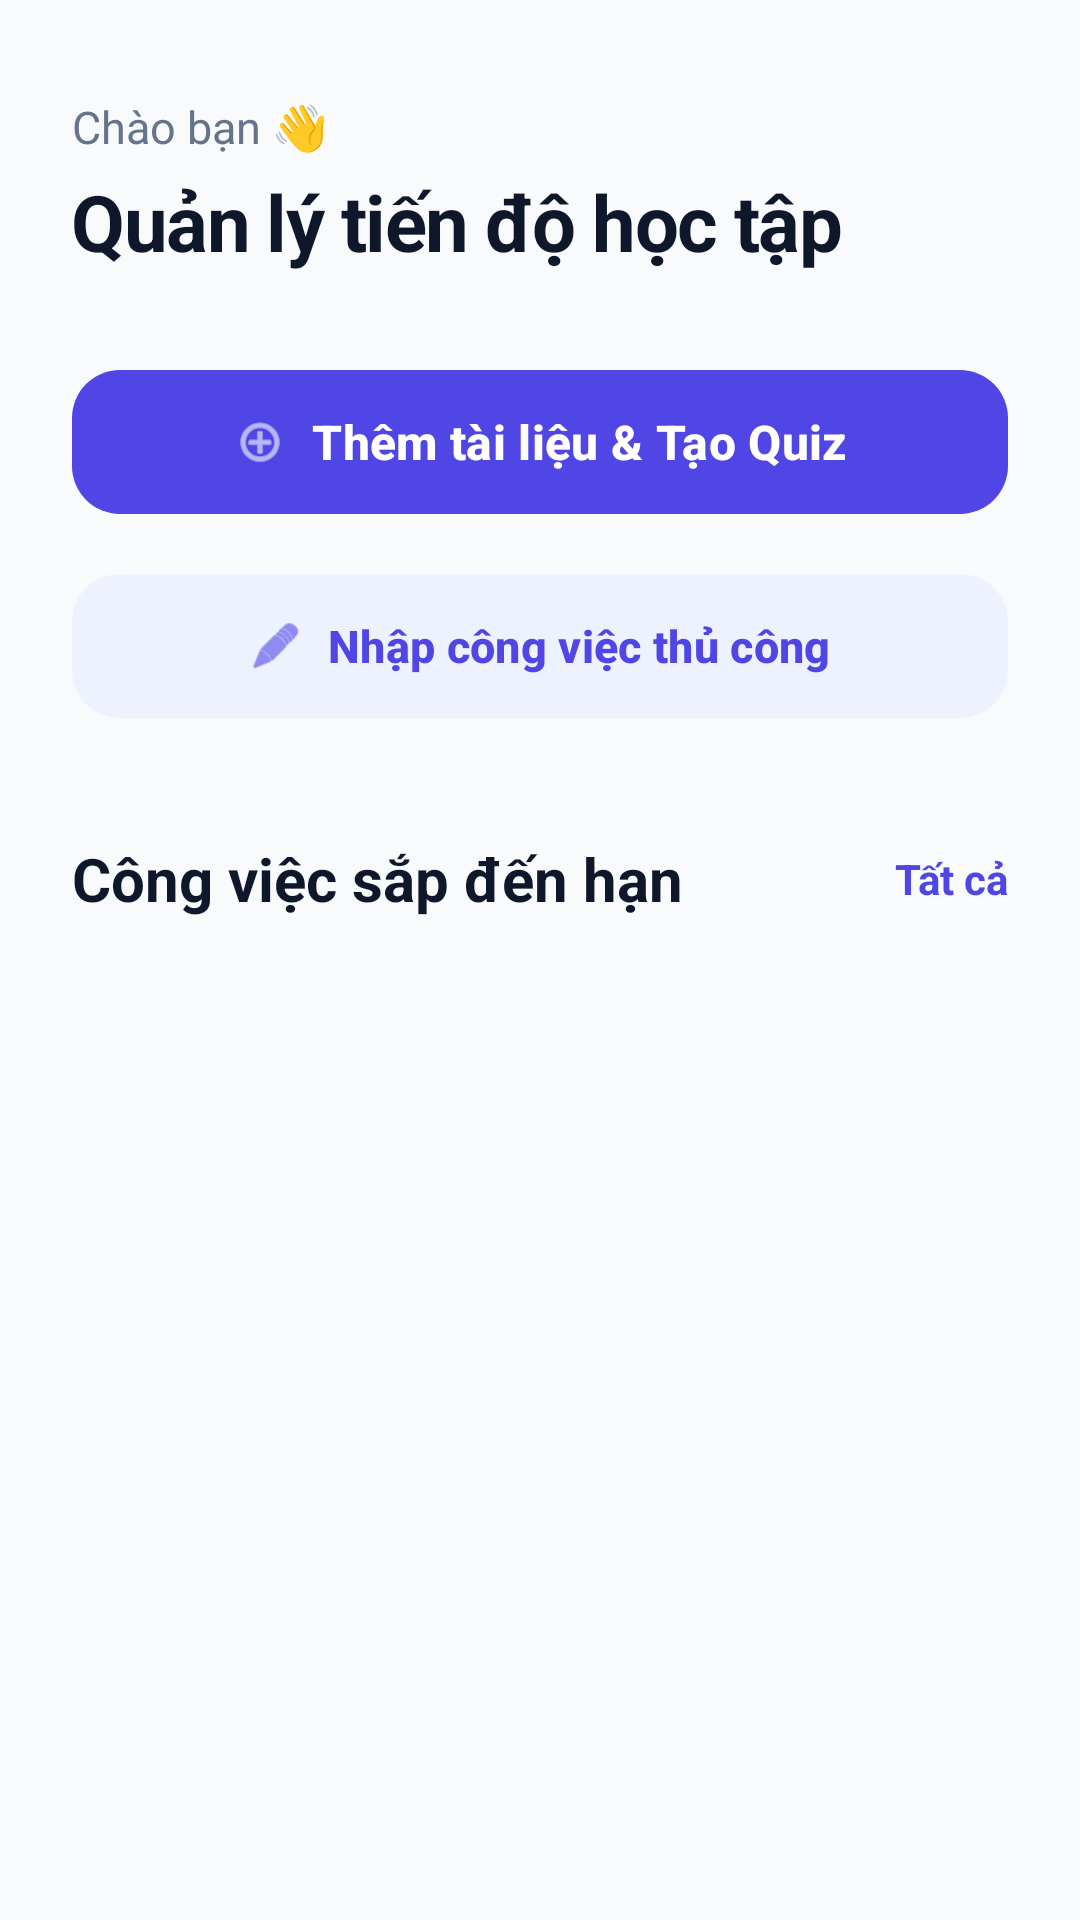

Write the Android layout XML for this screen, with the resource values it uses.
<!-- AndroidManifest.xml: application theme Theme.TroLyAoHoTroOnThi -->
<!-- res/layout/fragment_home.xml -->
<?xml version="1.0" encoding="utf-8"?>
<androidx.core.widget.NestedScrollView
    xmlns:android="http://schemas.android.com/apk/res/android"
    xmlns:app="http://schemas.android.com/apk/res-auto"
    android:layout_width="match_parent"
    android:layout_height="match_parent"
    android:background="@color/app_bg_color"
    android:fillViewport="true">

    <androidx.constraintlayout.widget.ConstraintLayout
        android:layout_width="match_parent"
        android:layout_height="wrap_content"
        android:paddingHorizontal="24dp"
        android:paddingTop="32dp"
        android:paddingBottom="40dp">

        <TextView
            android:id="@+id/tv_greeting_sub"
            android:layout_width="wrap_content"
            android:layout_height="wrap_content"
            android:text="Chào bạn 👋"
            android:textColor="@color/app_text_secondary"
            android:textSize="15sp"
            android:textStyle="normal"
            app:layout_constraintStart_toStartOf="parent"
            app:layout_constraintTop_toTopOf="parent" />

        <TextView
            android:id="@+id/tv_greeting"
            android:layout_width="wrap_content"
            android:layout_height="wrap_content"
            android:layout_marginTop="4dp"
            android:text="Quản lý tiến độ học tập"
            android:textColor="@color/app_text_primary"
            android:textSize="26sp"
            android:textStyle="bold"
            android:letterSpacing="-0.02"
            app:layout_constraintStart_toStartOf="parent"
            app:layout_constraintTop_toBottomOf="@id/tv_greeting_sub" />

        <com.google.android.material.button.MaterialButton
            android:id="@+id/btn_add_document"
            android:layout_width="match_parent"
            android:layout_height="56dp"
            android:layout_marginTop="28dp"
            android:text="Thêm tài liệu &amp; Tạo Quiz"
            android:textColor="@color/app_surface_color"
            android:textSize="16sp"
            android:textStyle="bold"
            app:backgroundTint="@color/app_primary_color"
            app:cornerRadius="16dp"
            app:elevation="4dp"
            app:icon="@android:drawable/ic_menu_add"
            app:iconGravity="textStart"
            app:iconTint="@color/app_surface_color"
            app:layout_constraintTop_toBottomOf="@id/tv_greeting" />

        <com.google.android.material.button.MaterialButton
            android:id="@+id/btn_add_task_manual"
            android:layout_width="match_parent"
            android:layout_height="56dp"
            android:layout_marginTop="12dp"
            android:text="Nhập công việc thủ công"
            android:textColor="@color/app_primary_color"
            android:textSize="15sp"
            android:textStyle="bold"
            app:backgroundTint="@color/app_primary_light"
            app:cornerRadius="16dp"
            app:elevation="0dp"
            app:icon="@android:drawable/ic_menu_edit"
            app:iconGravity="textStart"
            app:iconTint="@color/app_primary_color"
            app:layout_constraintTop_toBottomOf="@id/btn_add_document" />

        <LinearLayout
            android:id="@+id/layout_task_header"
            android:layout_width="match_parent"
            android:layout_height="wrap_content"
            android:layout_marginTop="36dp"
            android:gravity="center_vertical"
            android:orientation="horizontal"
            app:layout_constraintTop_toBottomOf="@+id/btn_add_task_manual">

            <TextView
                android:id="@+id/tv_task_title"
                android:layout_width="0dp"
                android:layout_height="wrap_content"
                android:layout_weight="1"
                android:text="Công việc sắp đến hạn"
                android:textColor="@color/app_text_primary"
                android:textSize="20sp"
                android:textStyle="bold" />

            <TextView
                android:layout_width="wrap_content"
                android:layout_height="wrap_content"
                android:text="Tất cả"
                android:textColor="@color/app_primary_color"
                android:textSize="14sp"
                android:textStyle="bold"
                android:background="?attr/selectableItemBackgroundBorderless"
                android:clickable="true"
                android:focusable="true"/>
        </LinearLayout>

        <androidx.recyclerview.widget.RecyclerView
            android:id="@+id/recycler_tasks"
            android:layout_width="match_parent"
            android:layout_height="wrap_content"
            android:layout_marginTop="16dp"
            android:nestedScrollingEnabled="false"
            android:clipToPadding="false"
            android:paddingBottom="16dp"
            app:layout_constraintTop_toBottomOf="@id/layout_task_header" />

        <com.google.android.material.card.MaterialCardView
            android:id="@+id/layout_empty_state"
            android:layout_width="match_parent"
            android:layout_height="wrap_content"
            android:layout_marginTop="16dp"
            android:visibility="gone"
            app:cardBackgroundColor="@color/app_surface_color"
            app:cardCornerRadius="24dp"
            app:cardElevation="0dp"
            app:strokeColor="#E2E8F0"
            app:strokeWidth="1dp"
            app:layout_constraintTop_toBottomOf="@id/layout_task_header"
            app:layout_constraintStart_toStartOf="parent"
            app:layout_constraintEnd_toEndOf="parent">

            <LinearLayout
                android:layout_width="match_parent"
                android:layout_height="wrap_content"
                android:orientation="vertical"
                android:gravity="center"
                android:paddingHorizontal="32dp"
                android:paddingVertical="48dp">

                <FrameLayout
                    android:layout_width="96dp"
                    android:layout_height="96dp"
                    android:background="@drawable/bg_emoji_circle"
                    android:layout_marginBottom="24dp">

                    <TextView
                        android:layout_width="wrap_content"
                        android:layout_height="wrap_content"
                        android:layout_gravity="center"
                        android:text="🎯"
                        android:textSize="48sp" />
                </FrameLayout>

                <TextView
                    android:layout_width="wrap_content"
                    android:layout_height="wrap_content"
                    android:text="Hôm nay bạn thảnh thơi quá!"
                    android:textSize="18sp"
                    android:textStyle="bold"
                    android:textColor="@color/app_text_primary"
                    android:layout_marginBottom="8dp"
                    android:gravity="center"/>

                <TextView
                    android:layout_width="wrap_content"
                    android:layout_height="wrap_content"
                    android:text="Bạn chưa có tác vụ học tập nào. Hãy sang tab AI Chat để lên lộ trình học tập ngay nhé."
                    android:textSize="14sp"
                    android:textColor="@color/app_text_secondary"
                    android:gravity="center"
                    android:lineSpacingExtra="6dp"/>
            </LinearLayout>
        </com.google.android.material.card.MaterialCardView>

    </androidx.constraintlayout.widget.ConstraintLayout>
</androidx.core.widget.NestedScrollView>
<!-- resources referenced by this layout -->
<resources>
  <color name="app_bg_color">#F8FAFC</color>
  <color name="app_primary_color">#4F46E5</color>
  <color name="app_primary_light">#EEF2FF</color>
  <color name="app_surface_color">#FFFFFF</color>
  <color name="app_text_primary">#0F172A</color>
  <color name="app_text_secondary">#64748B</color>
  <style name="Theme.TroLyAoHoTroOnThi" parent="Base.Theme.TroLyAoHoTroOnThi" />
  <style name="Base.Theme.TroLyAoHoTroOnThi" parent="Theme.Material3.DayNight.NoActionBar">
          
          
  
  
  
  
  
          <item name="android:windowBackground">@drawable/background_global</item>
  
          <item name="android:statusBarColor">@color/app_bg_pastel</item>
  
          <item name="android:windowLightStatusBar">true</item>
      </style>
  <!-- drawable background_global (drawable) -->
  <?xml version="1.0" encoding="utf-8"?>
  <shape xmlns:android="http://schemas.android.com/apk/res/android"
      android:shape="rectangle">
      <gradient
          android:startColor="@color/app_bg_pastel"
          android:endColor="#FFFFFF"
          android:angle="135" /> </shape>
  <color name="app_bg_pastel">#F1F5F9</color>
</resources>
